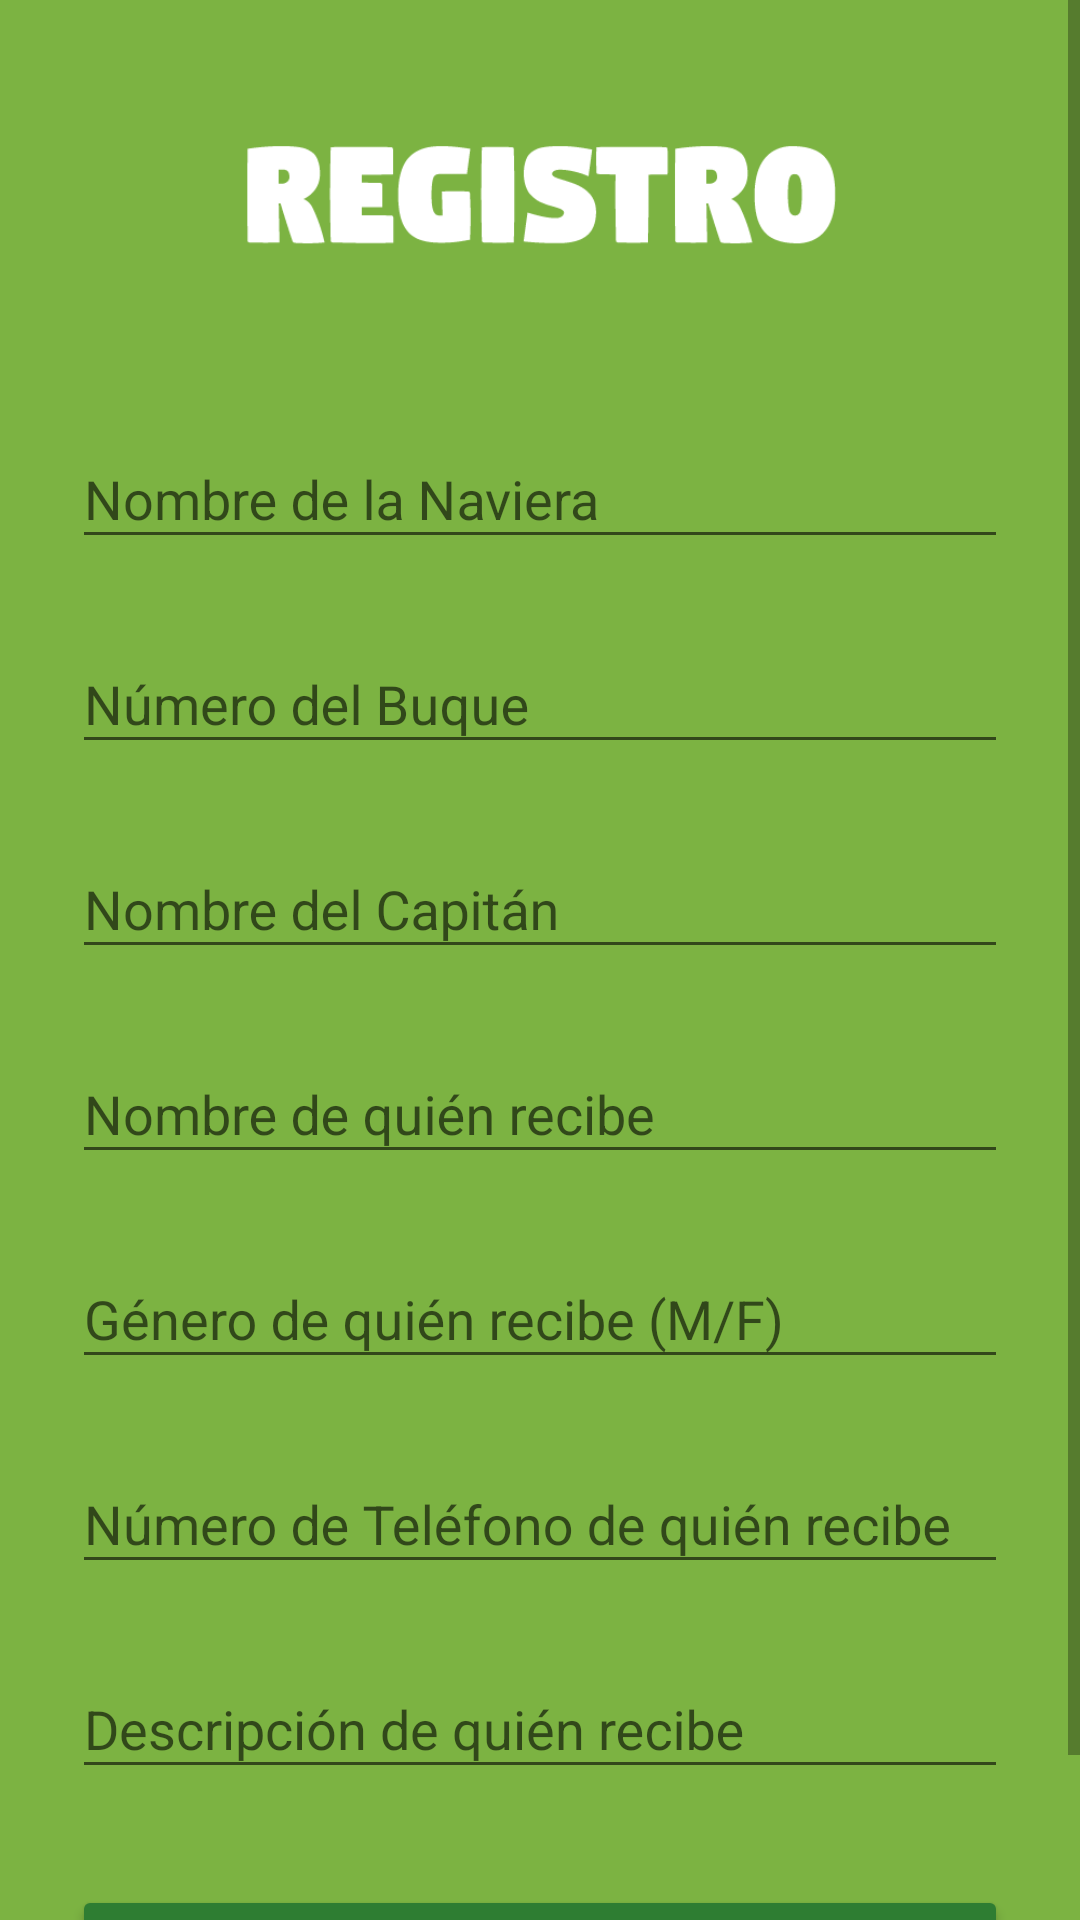

Write the Android layout XML for this screen, with the resource values it uses.
<!-- AndroidManifest.xml: activity theme FullScreenTheme -->
<!-- res/layout/activity_registro.xml -->
<?xml version="1.0" encoding="utf-8"?>
<ScrollView xmlns:android="http://schemas.android.com/apk/res/android"
    android:layout_width="fill_parent"
    android:layout_height="fill_parent"
    xmlns:app="http://schemas.android.com/apk/res-auto"
    android:background="#7CB342"
    android:fitsSystemWindows="true">

    <LinearLayout
        android:layout_width="match_parent"
        android:layout_height="match_parent"
        android:background="#7CB342"
        android:orientation="vertical"
        android:paddingLeft="24dp"
        android:paddingTop="30dp"
        android:paddingRight="24dp">

        <ImageView
            android:layout_width="wrap_content"
            android:layout_height="72dp"
            android:layout_gravity="center_horizontal"
            android:layout_marginBottom="24dp"
            android:src="@drawable/registro" />

        
        <android.support.design.widget.TextInputLayout
            android:layout_width="match_parent"
            android:layout_height="wrap_content"
            android:layout_marginTop="8dp"
            android:layout_marginBottom="8dp">

            <EditText
                android:id="@+id/input_nombreNaviera"
                android:layout_width="match_parent"
                android:layout_height="wrap_content"
                android:hint="Nombre de la Naviera"
                android:inputType="textCapWords" />

        </android.support.design.widget.TextInputLayout>

        
        <android.support.design.widget.TextInputLayout
            android:layout_width="match_parent"
            android:layout_height="wrap_content"
            android:layout_marginTop="8dp"
            android:layout_marginBottom="8dp">

            <EditText
                android:id="@+id/input_numeroBuque"
                android:layout_width="match_parent"
                android:layout_height="wrap_content"
                android:hint="Número del Buque"
                android:inputType="number" />
        </android.support.design.widget.TextInputLayout>

        
        <android.support.design.widget.TextInputLayout
            android:layout_width="match_parent"
            android:layout_height="wrap_content"
            android:layout_marginTop="8dp"
            android:layout_marginBottom="8dp">

            <EditText
                android:id="@+id/input_nombreCapitan"
                android:layout_width="match_parent"
                android:layout_height="wrap_content"
                android:hint="Nombre del Capitán"
                android:inputType="textCapWords" />

        </android.support.design.widget.TextInputLayout>

        
        <android.support.design.widget.TextInputLayout
            android:layout_width="match_parent"
            android:layout_height="wrap_content"
            android:layout_marginTop="8dp"
            android:layout_marginBottom="8dp">

            <EditText
                android:id="@+id/input_nombre_recibe"
                android:layout_width="match_parent"
                android:layout_height="wrap_content"
                android:hint="Nombre de quién recibe"
                android:inputType="textCapWords" />

        </android.support.design.widget.TextInputLayout>

        
        <android.support.design.widget.TextInputLayout
            android:layout_width="match_parent"
            android:layout_height="wrap_content"
            android:layout_marginTop="8dp"
            android:layout_marginBottom="8dp">

            <EditText
                android:id="@+id/input_genero"
                android:layout_width="match_parent"
                android:layout_height="wrap_content"
                android:hint="Género de quién recibe (M/F)"
                android:inputType="textCapWords" />

        </android.support.design.widget.TextInputLayout>

        
        <android.support.design.widget.TextInputLayout
            android:layout_width="match_parent"
            android:layout_height="wrap_content"
            android:layout_marginTop="8dp"
            android:layout_marginBottom="8dp">

            <EditText
                android:id="@+id/input_numeroTelefono"
                android:layout_width="match_parent"
                android:layout_height="wrap_content"
                android:hint="Número de Teléfono de quién recibe"
                android:inputType="number" />
        </android.support.design.widget.TextInputLayout>

        
        <android.support.design.widget.TextInputLayout
            android:layout_width="match_parent"
            android:layout_height="wrap_content"
            android:layout_marginTop="8dp"
            android:layout_marginBottom="8dp">

            <EditText
                android:id="@+id/input_descripcion"
                android:layout_width="match_parent"
                android:layout_height="wrap_content"
                android:hint="Descripción de quién recibe"
                android:inputType="textLongMessage" />

        </android.support.design.widget.TextInputLayout>

        
        <android.support.v7.widget.AppCompatButton
            android:id="@+id/btn_registro"
            android:layout_width="fill_parent"
            android:layout_height="wrap_content"
            android:layout_marginTop="24dp"
            android:layout_marginBottom="24dp"
            android:backgroundTint="#2E7D32"
            android:padding="12dp"
            android:text="Registrarme"
            android:textColor="#FFFFFF" />

    </LinearLayout>

</ScrollView>
<!-- resources referenced by this layout -->
<resources>
  <!-- drawable registro: png bitmap (drawable, 4890 bytes) -->
  <style name="FullScreenTheme" parent="Theme.AppCompat.Light.NoActionBar">
          <item name="android:windowNoTitle">true</item>
          <item name="android:windowActionBar">false</item>
          <item name="android:windowFullscreen">true</item>
          <item name="android:windowContentOverlay">@null</item>
      </style>
</resources>
